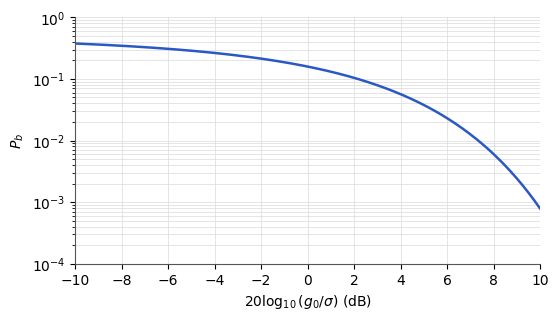

The matplotlib source for this figure: (Note: this script raises an exception after producing the figure.)
"""Figure — Probabilité d'erreur binaire Pb = Q(g0/σ) en fonction du RSB 20 log10(g0/σ) (TS227, chapitre 4).
D'après le support [poly, p. 113], redessinée (courbe recalculée à partir de la formule)."""
import matplotlib
matplotlib.use("svg")
import matplotlib.pyplot as plt
import matplotlib.ticker as mticker
import numpy as np
from pathlib import Path

# --- Style commun des figures Bristol (recopié dans chaque script) ---
plt.rcParams.update({
    "font.family": "DejaVu Sans", "mathtext.fontset": "dejavusans", "font.size": 10,
    "axes.grid": True, "grid.color": "#DADADA", "grid.linewidth": 0.6,
    "axes.edgecolor": "#555555", "axes.linewidth": 0.8,
    "axes.spines.top": False, "axes.spines.right": False,
    "lines.linewidth": 1.8, "legend.frameon": False,
    "svg.hashsalt": "bristol",  # rendu SVG reproductible
})
BLEU, VERT, MAGENTA, ORANGE = "#2B59C3", "#1B9E77", "#A23B72", "#E08A1E"
GRIS = "#7E889B"   # éléments ajoutés par rapport à la source (conventions.md § 9)
ENCRE = "#222222"

def virgule(ax, axes="xy"):
    """Virgule décimale et vrai signe moins sur les graduations."""
    f = mticker.FuncFormatter(lambda x, _: f"{x:g}".replace(".", ",").replace("-", "−"))
    if "x" in axes: ax.xaxis.set_major_formatter(f)
    if "y" in axes: ax.yaxis.set_major_formatter(f)

def sauver(fig):
    fig.savefig(Path(__file__).with_suffix(".svg"), bbox_inches="tight", metadata={"Date": None})
# --- Fin du style commun ---
from math import erfc, sqrt
Q = np.vectorize(lambda x: 0.5 * erfc(x / sqrt(2)))
db = np.linspace(-10, 10, 401)
fig, ax = plt.subplots(figsize=(6.0, 3.2))
ax.semilogy(db, Q(10**(db / 20)), color=BLEU)
ax.set_xlim(-10, 10); ax.set_ylim(1e-4, 1)
ax.set_xticks(range(-10, 11, 2))
ax.grid(True, which="both", color="#DADADA", lw=0.5)
ax.set_xlabel(r"$20 \log_{10}(g_0/\sigma)$ (dB)"); ax.set_ylabel("$P_b$")
virgule(ax, "x")
sauver(fig)
